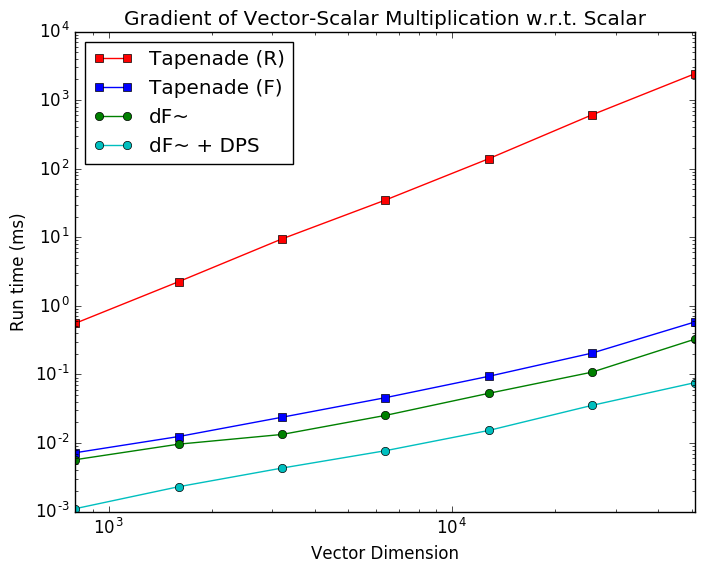

Data behind this chart, as committed beside it:
, ./mults_tap_rev.exe, ./mults_tap_for.exe, ./mults_diff.exe, ./mults_diff_dps.exe
800, 0.5556, 0.0072, 0.0057, 0.0011
1600, 2.247, 0.0124, 0.0096, 0.0023
3200, 9.448, 0.0237, 0.0133, 0.0043
6400, 34.79, 0.0457, 0.0252, 0.0077
12800, 139.4, 0.0936, 0.0529, 0.0152
25600, 608.7, 0.2042, 0.1077, 0.0353
51200, 2436, 0.584, 0.3275, 0.076
